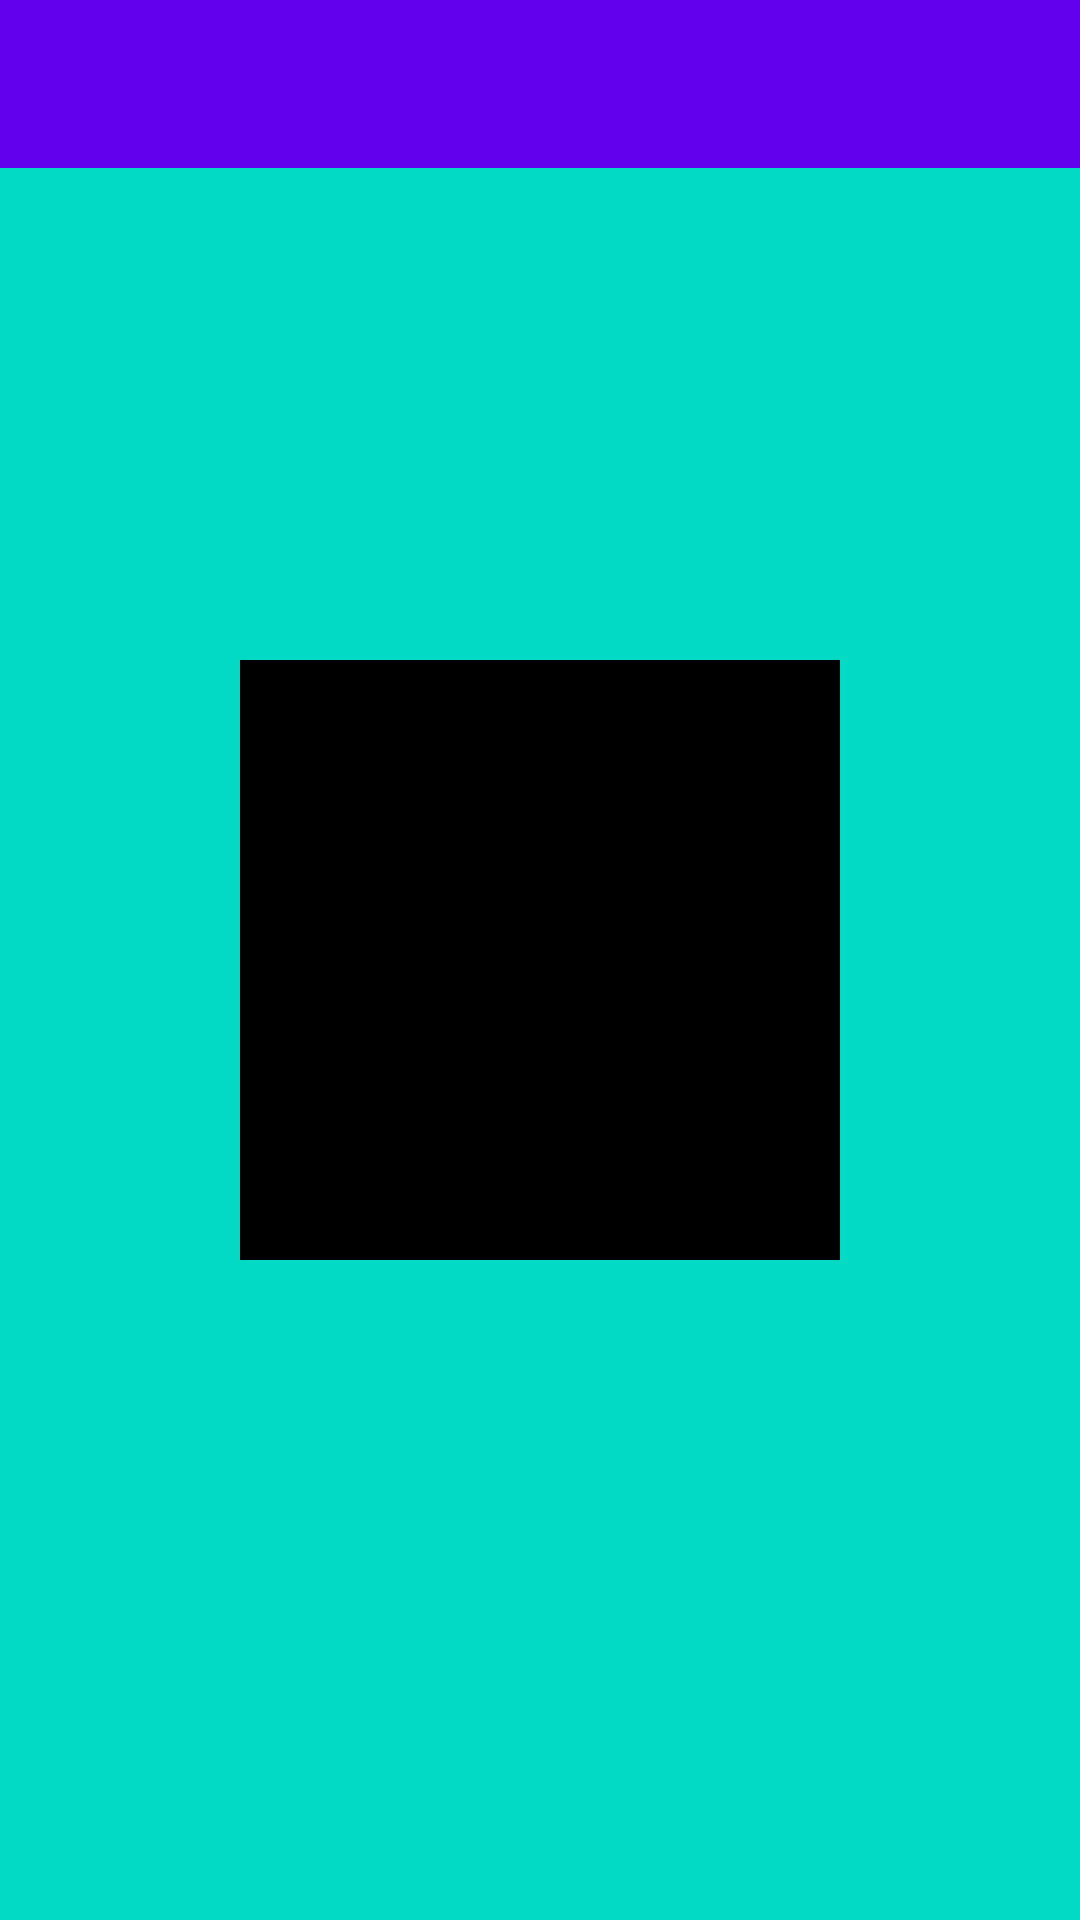

Produce the Android XML layout that renders to this screen, including the resource entries it uses.
<!-- AndroidManifest.xml: activity theme Theme.SwipeBack.Translucent -->
<!-- res/layout/activity_swipe_back.xml -->
<?xml version="1.0" encoding="utf-8"?>
<FrameLayout
    xmlns:android="http://schemas.android.com/apk/res/android"
    xmlns:tools="http://schemas.android.com/tools"
    android:layout_width="match_parent"
    android:layout_height="match_parent"
    tools:context=".MainActivity"
    android:background="@color/teal_200">

    <androidx.appcompat.widget.Toolbar
        android:id="@+id/tool_bar"
        android:layout_width="match_parent"
        android:layout_height="?attr/actionBarSize"
        android:background="?attr/colorPrimary" />
    <TextView
        android:id="@+id/tv"
        android:layout_width="200dp"
        android:layout_height="200dp"
        android:layout_gravity="center"
        android:background="@color/black"/>

</FrameLayout>
<!-- resources referenced by this layout -->
<resources>
  <style name="Theme.SwipeBack.Translucent" parent="Theme.SwipeBack">
  
          <item name="android:windowIsTranslucent">true</item>
          <item name="android:windowBackground">@android:color/transparent</item>
      </style>
  <style name="Theme.SwipeBack" parent="Theme.MaterialComponents.Light.NoActionBar">
          
          <item name="colorPrimary">@color/purple_500</item>
          <item name="colorPrimaryVariant">@color/purple_700</item>
          <item name="colorOnPrimary">@color/white</item>
          
          <item name="colorSecondary">@color/teal_200</item>
          <item name="colorSecondaryVariant">@color/teal_700</item>
          <item name="colorOnSecondary">@color/black</item>
          
          <item name="android:statusBarColor" tools:targetApi="l">?attr/colorPrimaryVariant</item>
          
      </style>
  <!-- not gathered from this repository: default colours our renderer supplied (Android Studio template values) -->
  <color name="purple_500">#FF6200EE</color>
  <color name="purple_700">#FF3700B3</color>
  <color name="teal_200">#FF03DAC5</color>
  <color name="teal_700">#FF018786</color>
  <color name="black">#FF000000</color>
  <color name="white">#FFFFFFFF</color>
</resources>
